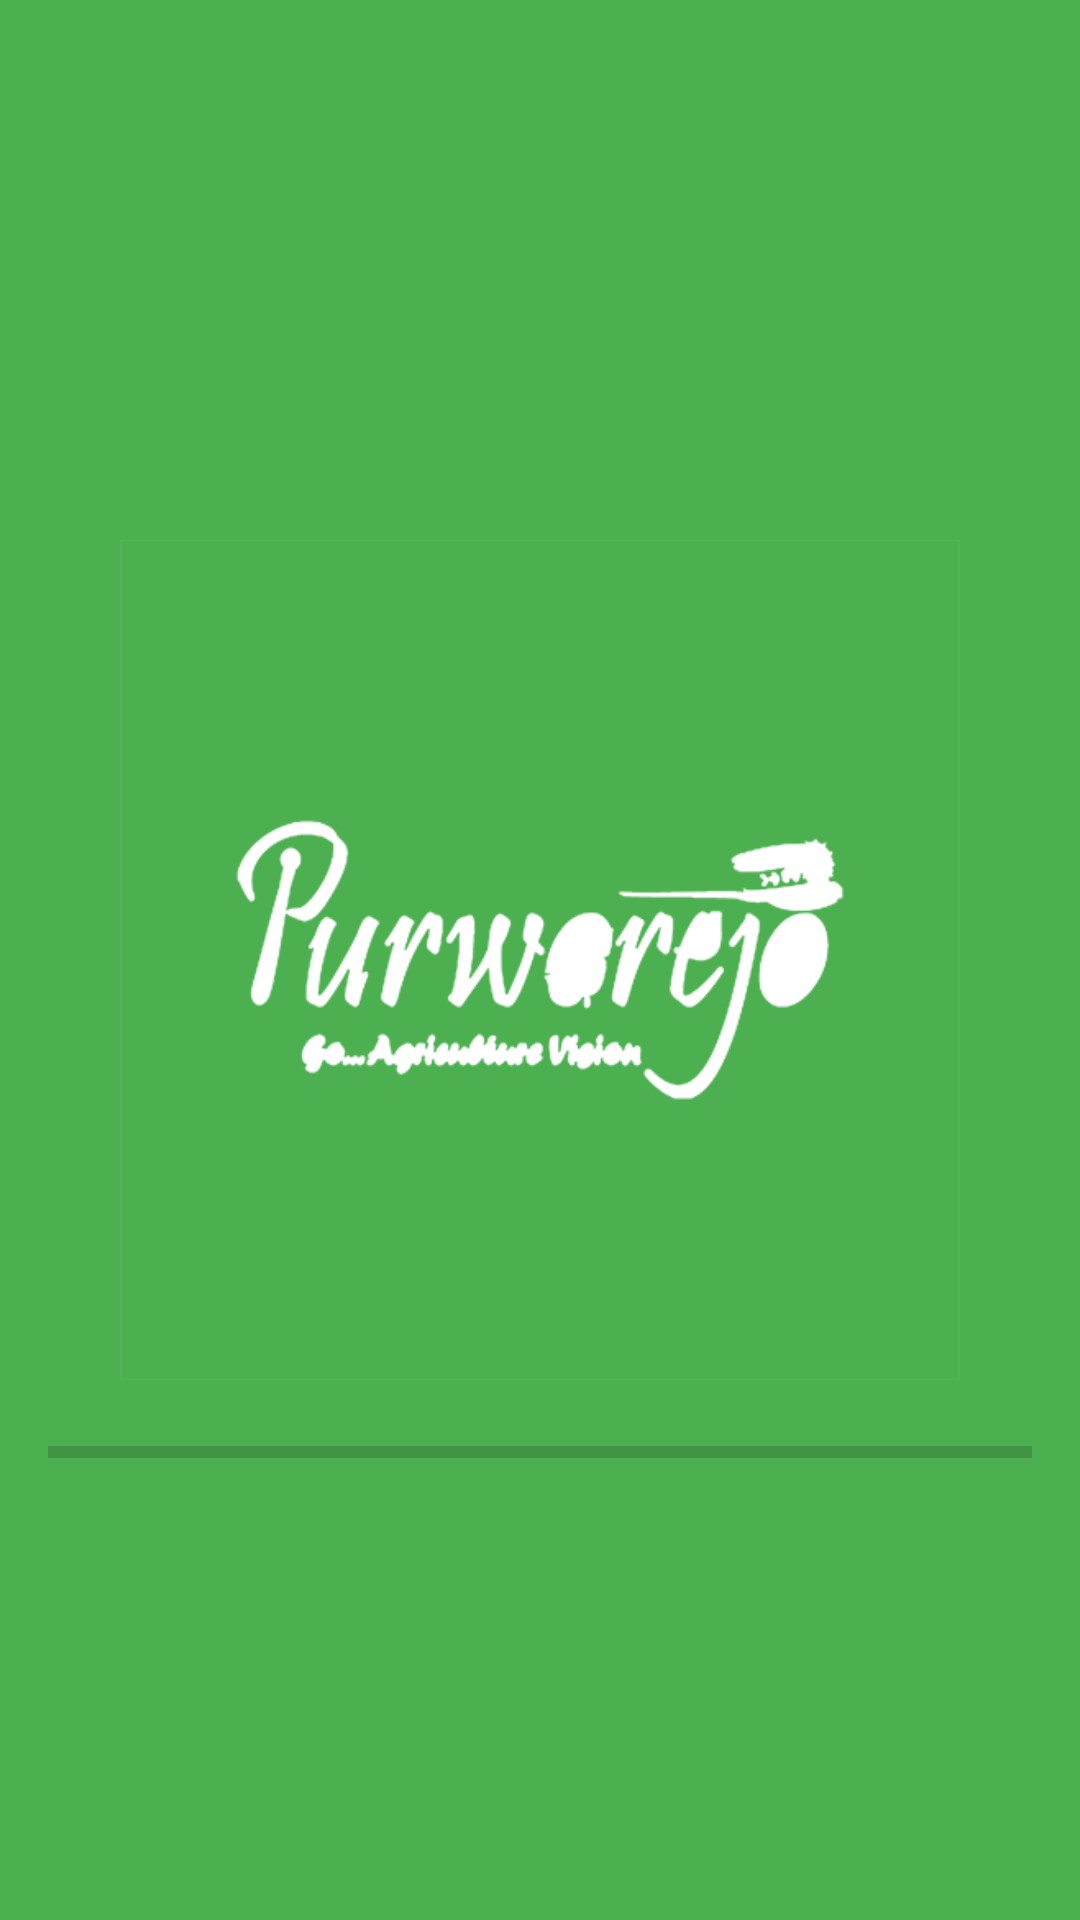

Reconstruct the res/layout file that produces this screen, plus the resources it refers to.
<!-- AndroidManifest.xml: application theme AppTheme -->
<!-- res/layout/activity_splash_screen.xml -->
<?xml version="1.0" encoding="utf-8"?>
<RelativeLayout xmlns:android="http://schemas.android.com/apk/res/android"
    xmlns:app="http://schemas.android.com/apk/res-auto"
    xmlns:tools="http://schemas.android.com/tools"
    android:id="@+id/activity_splash"
    android:layout_width="match_parent"
    android:layout_height="match_parent"
    android:background="@color/colorPrimary"
    android:padding="16dp"
    tools:context="com.example.plesirpurworejo.SplashScreen">

    <ImageView
        android:id="@+id/image"
        android:layout_width="280dp"
        android:layout_height="280dp"
        android:layout_centerHorizontal="true"
        android:layout_centerVertical="true"
        android:layout_marginBottom="16dp"
        android:src="@drawable/purworejo_text_white" />

    <ProgressBar
        android:id="@+id/progressBar1"
        style="?android:attr/progressBarStyleHorizontal"
        android:layout_width="wrap_content"
        android:layout_height="wrap_content"
        android:layout_alignParentLeft="true"
        android:layout_alignParentRight="true"
        android:layout_below="@id/image"
        android:layout_centerVertical="true" />

</RelativeLayout>
<!-- resources referenced by this layout -->
<resources>
  <color name="colorPrimary">#4CAF50</color>
  <!-- drawable purworejo_text_white: png bitmap (drawable, 27138 bytes) -->
  <style name="AppTheme" parent="Theme.AppCompat.Light.NoActionBar">
          
          <item name="colorPrimary">@color/colorPrimary</item>
          <item name="colorPrimaryDark">@color/colorPrimaryDark</item>
          <item name="colorAccent">@color/colorAccent</item>
      </style>
  <color name="colorPrimaryDark">#388E3C</color>
  <color name="colorAccent">#391463</color>
</resources>
